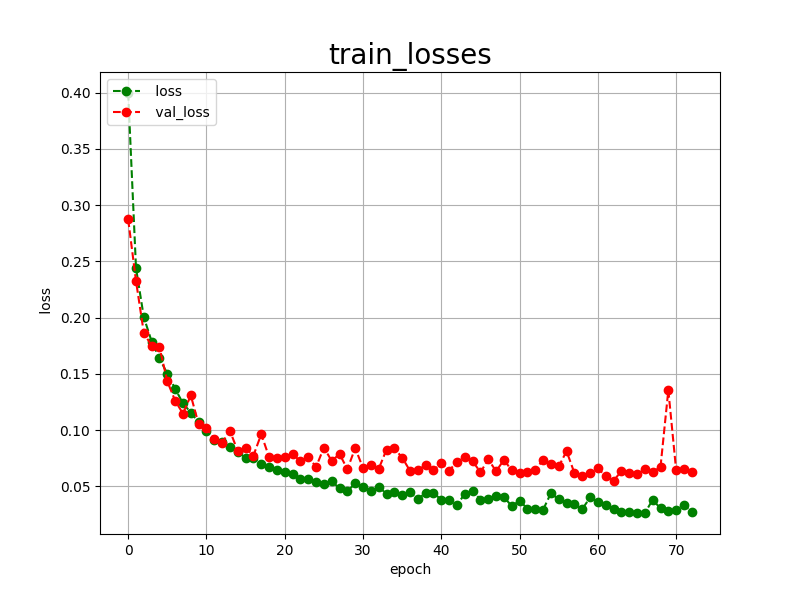

Data behind this chart, as committed beside it:
epoch, loss, val_loss
0, 0.3997, 0.2873
1, 0.2440, 0.2325
2, 0.2002, 0.1863
3, 0.1787, 0.1748
4, 0.1636, 0.1735
5, 0.1501, 0.1433
6, 0.1367, 0.1260
7, 0.1237, 0.1146
8, 0.1155, 0.1307
9, 0.1068, 0.1052
10, 0.0992, 0.1017
11, 0.0914, 0.0923
12, 0.0890, 0.0888
13, 0.0845, 0.0992
14, 0.0803, 0.0813
15, 0.0755, 0.0838
16, 0.0748, 0.0773
17, 0.0696, 0.0963
18, 0.0667, 0.0759
19, 0.0648, 0.0752
20, 0.0625, 0.0757
21, 0.0606, 0.0783
22, 0.0566, 0.0724
23, 0.0566, 0.0764
24, 0.0538, 0.0671
25, 0.0516, 0.0844
26, 0.0543, 0.0725
27, 0.0482, 0.0787
28, 0.0454, 0.0651
29, 0.0527, 0.0840
30, 0.0490, 0.0661
31, 0.0461, 0.0685
32, 0.0493, 0.0654
33, 0.0434, 0.0826
34, 0.0450, 0.0836
35, 0.0425, 0.0755
36, 0.0446, 0.0637
37, 0.0384, 0.0647
38, 0.0442, 0.0686
39, 0.0444, 0.0643
40, 0.0377, 0.0706
41, 0.0381, 0.0639
42, 0.0331, 0.0718
43, 0.0434, 0.0756
44, 0.0457, 0.0723
45, 0.0382, 0.0624
46, 0.0383, 0.0738
47, 0.0417, 0.0634
48, 0.0403, 0.0734
49, 0.0324, 0.0641
50, 0.0371, 0.0619
51, 0.0301, 0.0630
52, 0.0294, 0.0641
53, 0.0291, 0.0737
54, 0.0438, 0.0694
55, 0.0383, 0.0676
56, 0.0347, 0.0812
57, 0.0339, 0.0618
58, 0.0296, 0.0588
59, 0.0400, 0.0620
... 13 more rows
